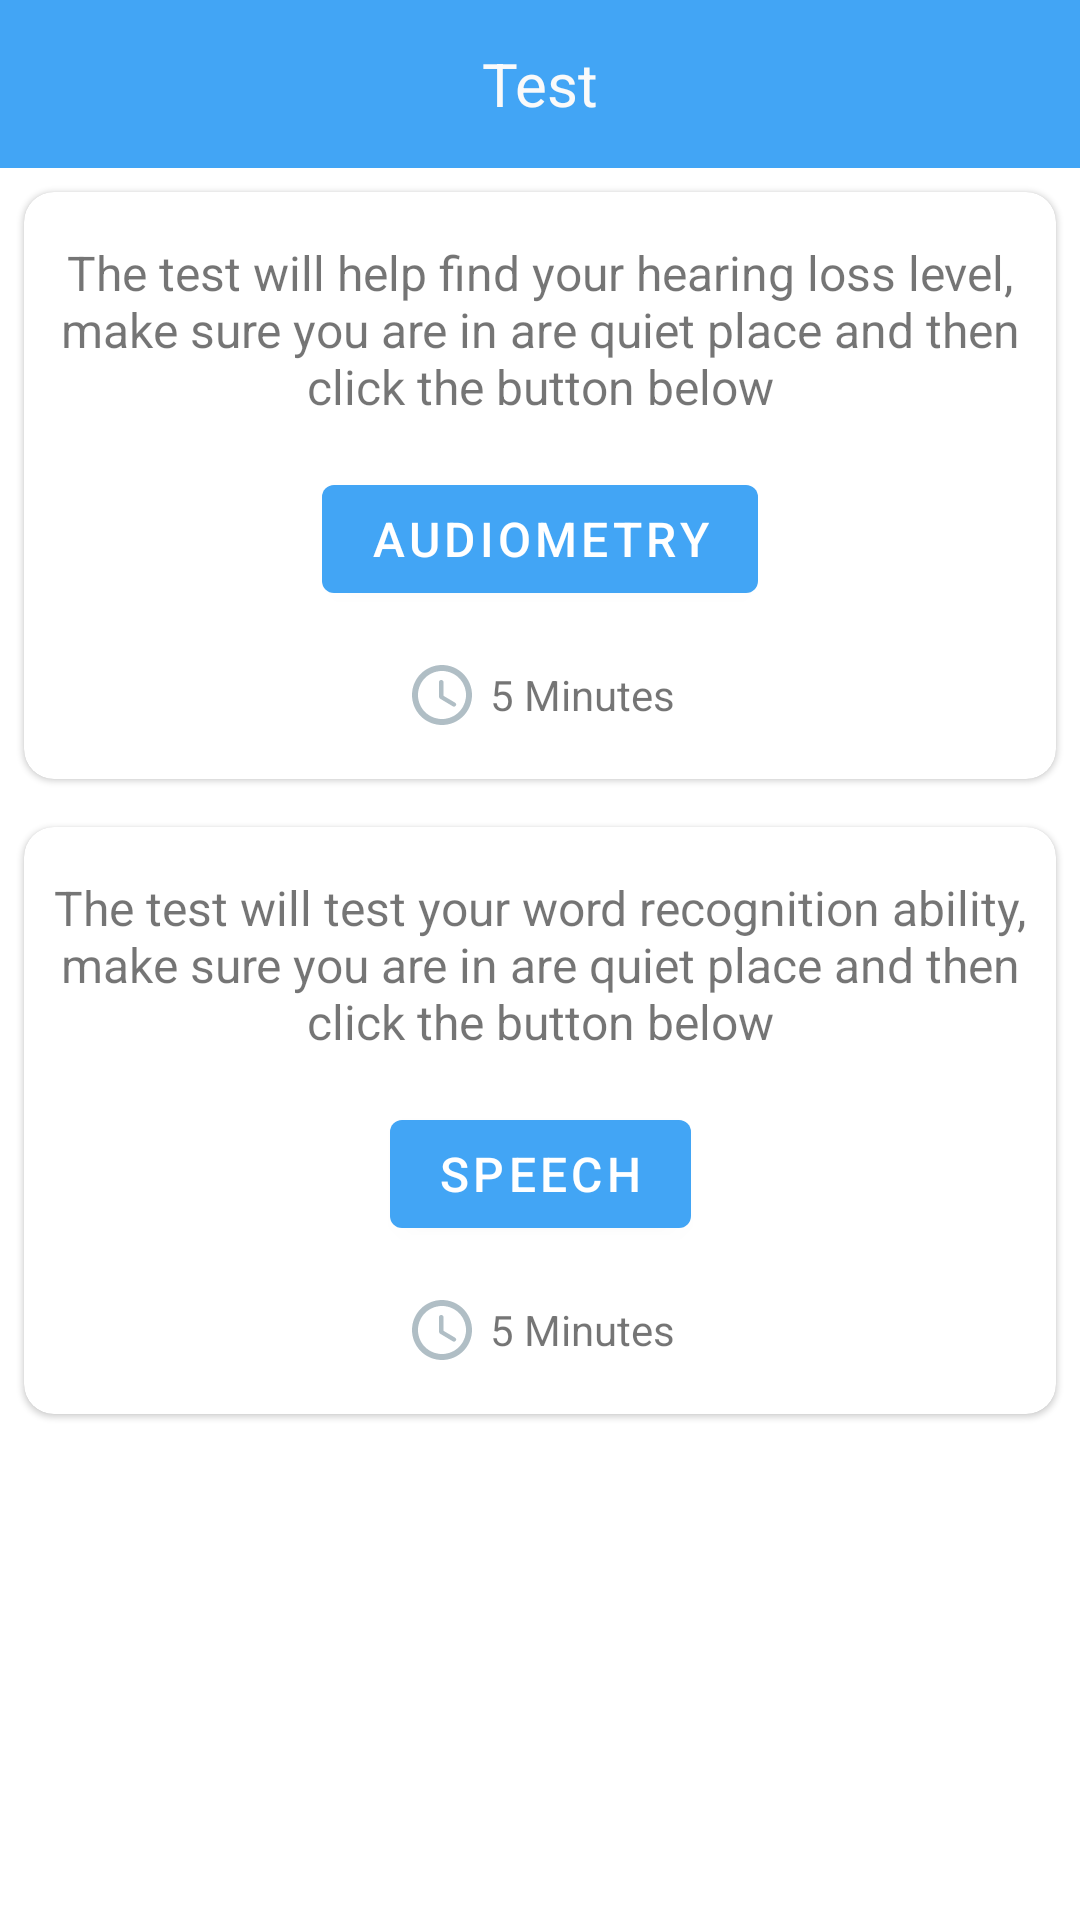

Android layout source for this screen:
<!-- AndroidManifest.xml: application theme AppTheme -->
<!-- res/layout/fragment_test.xml -->
<?xml version="1.0" encoding="utf-8"?>
<LinearLayout xmlns:android="http://schemas.android.com/apk/res/android"
    xmlns:app="http://schemas.android.com/apk/res-auto"
    xmlns:tools="http://schemas.android.com/tools"
    android:layout_width="match_parent"
    android:layout_height="match_parent"
    android:orientation="vertical"
    tools:context=".ui.main.TestFragment">

    <com.google.android.material.appbar.AppBarLayout
        android:layout_width="match_parent"
        android:layout_height="@dimen/app_bar_height">

        <TextView
            android:layout_width="match_parent"
            android:layout_height="match_parent"
            android:background="?attr/colorPrimary"
            android:gravity="center"
            android:textSize="20sp"
            android:textColor="@color/PHearing_white"
            android:text="@string/test"/>
    </com.google.android.material.appbar.AppBarLayout>

    <ScrollView
        android:layout_width="match_parent"
        android:layout_height="match_parent">

        <LinearLayout
            android:layout_width="match_parent"
            android:layout_height="wrap_content"
            android:orientation="vertical">

            <com.google.android.material.card.MaterialCardView
                style="@style/Widget.PHearing.CardView"
                android:layout_width="match_parent"
                android:layout_height="wrap_content"
                android:layout_margin="8dp">
                <androidx.constraintlayout.widget.ConstraintLayout
                    android:layout_width="match_parent"
                    android:layout_height="match_parent">

                    <TextView
                        android:id="@+id/main_test_am_tv0"
                        android:layout_width="match_parent"
                        android:layout_height="wrap_content"
                        android:layout_marginStart="8dp"
                        android:layout_marginTop="16dp"
                        android:layout_marginEnd="8dp"
                        android:textSize="16sp"
                        android:gravity="center"
                        android:text="@string/audiometry_introduction"
                        app:layout_constraintEnd_toEndOf="parent"
                        app:layout_constraintStart_toStartOf="parent"
                        app:layout_constraintTop_toTopOf="parent" />

                    <com.google.android.material.button.MaterialButton
                        android:id="@+id/main_test_am_bt"
                        style="@style/Widget.PHearing.Button"
                        android:layout_width="wrap_content"
                        android:layout_height="wrap_content"
                        android:layout_marginStart="8dp"
                        android:layout_marginTop="16dp"
                        android:layout_marginEnd="8dp"
                        android:layout_marginBottom="16dp"
                        android:text="@string/audiometry"
                        app:layout_constraintBottom_toTopOf="@+id/main_test_am_time"
                        app:layout_constraintEnd_toEndOf="parent"
                        app:layout_constraintStart_toStartOf="parent"
                        app:layout_constraintTop_toBottomOf="@+id/main_test_am_tv0" />

                    <TextView
                        android:id="@+id/main_test_am_time"
                        android:layout_width="wrap_content"
                        android:layout_height="wrap_content"
                        android:layout_marginStart="8dp"
                        android:layout_marginEnd="8dp"
                        android:layout_marginBottom="16dp"
                        android:drawableStart="@drawable/vector_drawable_time"
                        android:gravity="center"
                        android:drawablePadding="4dp"
                        android:text="@string/minute5"
                        app:layout_constraintBottom_toBottomOf="parent"
                        app:layout_constraintEnd_toEndOf="parent"
                        app:layout_constraintStart_toStartOf="parent" />
                </androidx.constraintlayout.widget.ConstraintLayout>
            </com.google.android.material.card.MaterialCardView>

            <com.google.android.material.card.MaterialCardView
                style="@style/Widget.PHearing.CardView"
                android:layout_width="match_parent"
                android:layout_height="wrap_content"
                android:layout_margin="8dp">

                <androidx.constraintlayout.widget.ConstraintLayout
                    android:layout_width="match_parent"
                    android:layout_height="match_parent">

                    <TextView
                        android:id="@+id/main_test_spam_tv0"
                        android:layout_width="match_parent"
                        android:layout_height="wrap_content"
                        android:layout_marginStart="8dp"
                        android:layout_marginTop="16dp"
                        android:layout_marginEnd="8dp"
                        android:textSize="16sp"
                        android:gravity="center"
                        android:text="@string/speech_introduction"
                        app:layout_constraintEnd_toEndOf="parent"
                        app:layout_constraintStart_toStartOf="parent"
                        app:layout_constraintTop_toTopOf="parent" />

                    <com.google.android.material.button.MaterialButton
                        android:id="@+id/main_test_spam_bt"
                        style="@style/Widget.PHearing.Button"
                        android:layout_width="wrap_content"
                        android:layout_height="wrap_content"
                        android:layout_marginStart="8dp"
                        android:layout_marginTop="16dp"
                        android:layout_marginEnd="8dp"
                        android:layout_marginBottom="16dp"
                        android:text="@string/speech"
                        app:layout_constraintBottom_toTopOf="@+id/main_test_spam_time"
                        app:layout_constraintEnd_toEndOf="parent"
                        app:layout_constraintStart_toStartOf="parent"
                        app:layout_constraintTop_toBottomOf="@+id/main_test_spam_tv0" />

                    <TextView
                        android:id="@+id/main_test_spam_time"
                        android:layout_width="wrap_content"
                        android:layout_height="wrap_content"
                        android:layout_marginStart="8dp"
                        android:layout_marginEnd="8dp"
                        android:layout_marginBottom="16dp"
                        android:drawableStart="@drawable/vector_drawable_time"
                        android:gravity="center"
                        android:drawablePadding="4dp"
                        android:text="@string/minute5"
                        app:layout_constraintBottom_toBottomOf="parent"
                        app:layout_constraintEnd_toEndOf="parent"
                        app:layout_constraintStart_toStartOf="parent" />
                </androidx.constraintlayout.widget.ConstraintLayout>
            </com.google.android.material.card.MaterialCardView>
        </LinearLayout>
    </ScrollView>
</LinearLayout>
<!-- resources referenced by this layout -->
<resources>
  <color name="PHearing_white">#FAFAFA</color>
  <dimen name="app_bar_height">56dp</dimen>
  <!-- drawable vector_drawable_time (drawable) -->
  <vector xmlns:android="http://schemas.android.com/apk/res/android"
  android:width="24dp"
  android:height="24dp"
  android:viewportWidth="24"
  android:viewportHeight="24">
  <path
      android:fillColor="#B0BEC5"
      android:pathData="M11.99,2C6.47,2 2,6.48 2,12c0,5.52 4.47,10 9.99,10C17.52,22 22,17.52 22,12C22,6.48 17.52,2 11.99,2zM12,20c-4.42,0 -8,-3.58 -8,-8c0,-4.42 3.58,-8 8,-8s8,3.58 8,8C20,16.42 16.42,20 12,20z"/>
  <path
      android:fillColor="#B0BEC5"
      android:pathData="M11.78,7h-0.06C11.32,7 11,7.32 11,7.72v4.72c0,0.35 0.18,0.68 0.49,0.86l4.15,2.49c0.34,0.2 0.78,0.1 0.98,-0.24v0c0.21,-0.34 0.1,-0.79 -0.25,-0.99l-3.87,-2.3V7.72C12.5,7.32 12.18,7 11.78,7z"/>
  </vector>
  <string name="audiometry">Audiometry</string>
  <string name="audiometry_introduction">The test will help find your hearing loss level, make sure you are in are quiet place and then click the button below</string>
  <string name="minute5">5 Minutes</string>
  <string name="speech">Speech</string>
  <string name="speech_introduction">The test will test your word recognition ability, make sure you are in are quiet place and then click the button below</string>
  <string name="test">Test</string>
  <style name="Widget.PHearing.Button" parent="Widget.MaterialComponents.Button">
          <item name="android:textAppearance">@style/TextAppearance.PHearing.Button</item>
      </style>
  <style name="Widget.PHearing.CardView" parent="Widget.MaterialComponents.CardView">
          <item name="cardCornerRadius">10dp</item>
      </style>
  <style name="AppTheme" parent="Theme.MaterialComponents.Light.NoActionBar">
          <item name="colorPrimary">@color/colorPrimary</item>
          <item name="colorPrimaryDark">@color/colorPrimaryDark</item>
          <item name="colorAccent">@color/colorAccent</item>
          <item name="android:textColorPrimary">@color/textColorPrimary</item>
      </style>
  <style name="TextAppearance.PHearing.Button" parent="TextAppearance.MaterialComponents.Button">
          <item name="android:textSize">16sp</item>
      </style>
  <color name="colorPrimary">#42A5F5</color>
  <color name="colorPrimaryDark">#1E88E5</color>
  <color name="colorAccent">#E91E63</color>
  <color name="textColorPrimary">#FAFAFA</color>
</resources>
